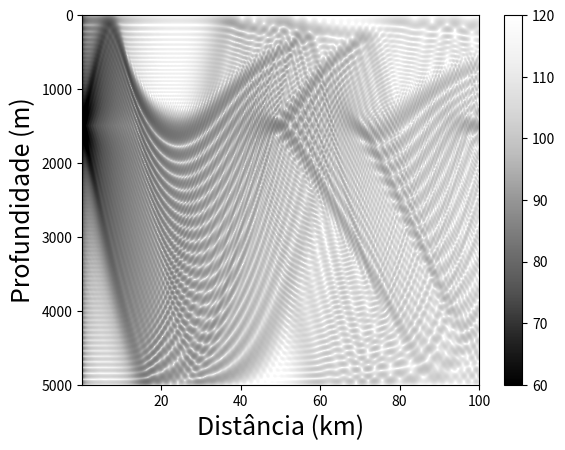

This figure's Python source:
# coding=utf-8
from numpy import * 
from numpy.linalg import *
from scipy import * 
from matplotlib.pyplot import *

def ffpA( z=None, c=None, freq=None, k=None):

    A = []

    h = abs( z[1] - z[0] )
    hh = h*h
  
    w = 2*pi*freq
    ww = w*w
    cc = c*c
    lengthA = z.size  
    A  = zeros( (lengthA,lengthA) )

    cdiag  = -2.0/hh + ww/cc

    fill_diagonal( A,  cdiag  )

    for i in range(lengthA-1):
        A[i,i+1] = 1.0/hh
        A[i+1,i] = 1.0/hh

    A = A - k*k*eye( lengthA )

    return A

def munk(z,z0,c0):

   B = 1.3e3
   e = 7.37e-3
   eta = 2*( z - z0 )/B
   c   = c0*( 1 + e*( eta + exp( -eta ) - 1 ) )

   return c

D = 5000
nz = 500
z = linspace(0,D,nz); dz = z[1] - z[0]
freq = 50; w = 2*pi*freq
z0 = 1500.0
zs = z0
c0 = 1480.0
c = munk(z,z0,c0)
k = w/c
kmin = min( k )
kmax = max( k )
nk = 501
k = linspace(kmin,kmax,nk)
dk = k[1] - k[0]
k = k - 1j*dk
nr     = 501
rmaxkm = 100
rmax = rmaxkm*1000
dr = rmax/nr
r = linspace(dr,rmax,nr); rkm = r/1000.0
p = zeros((nz,nk)) + 1j*zeros((nz,nk))
d = zeros( nz )
index = int( zs/dz )
d[ index ] = 1.0 # Dirac numérico

G = zeros((nz,nk)) + 1j*zeros((nz,nk))

for i in range(nk):
    A = ffpA( z, c, freq, k[i])
    G[:,i] = linalg.solve(A,d)

for i in range(nr):
     kr = k*r[i]
     for j in range(nz):
         I = G[j,:]*sqrt( k )*exp( 1j*kr )
         p[j,i] = dk*sum( I )/r[i]

p = 4*pi*p*exp( 1j*pi/4 )/sqrt( 2*pi )

tl = -20*log10( abs( p ) )

figure(1)
imshow(tl, cmap='Greys_r',
extent=[rkm[0],rkm[-1],z[-1],z[0]],
aspect='auto',origin='upper',vmin=60,vmax=120)
colorbar() 
xlabel(u'Distância (km)',fontsize=18)
ylabel('Profundidade (m)',fontsize=18)

show()

